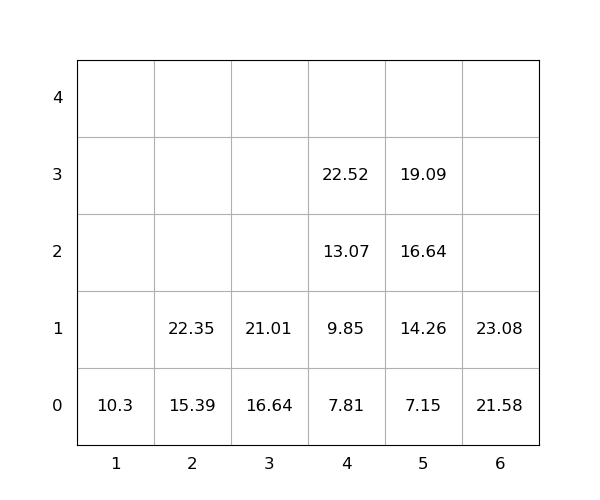

Values plotted in this chart, from the file beside it:
idx, loc_x, loc_y, loc_z, weight, seq, emerg, reloc, size(ft)
1, 6, 0, 0, 21.58, 1, 0, 0, 20
2, 5, 0, 0, 7.15, 2, 0, 0, 20
3, 5, 0, 1, 14.26, 3, 0, 0, 20
4, 3, 0, 0, 16.64, 4, 0, 0, 20
5, 2, 0, 0, 15.39, 5, 0, 0, 20
6, 2, 0, 1, 22.35, 6, 0, 0, 20
7, 4, 0, 0, 7.81, 7, 0, 0, 20
8, 3, 0, 1, 21.01, 8, 0, 0, 20
9, 6, 0, 1, 23.08, 9, 0, 0, 20
10, 4, 0, 1, 9.85, 10, 0, 0, 20
11, 5, 0, 2, 16.64, 11, 0, 0, 20
12, 5, 0, 3, 19.09, 12, 0, 0, 20
13, 4, 0, 2, 13.07, 13, 0, 0, 20
14, 4, 0, 3, 22.52, 14, 0, 0, 20
15, 1, 0, 0, 10.3, 15, 0, 0, 20
